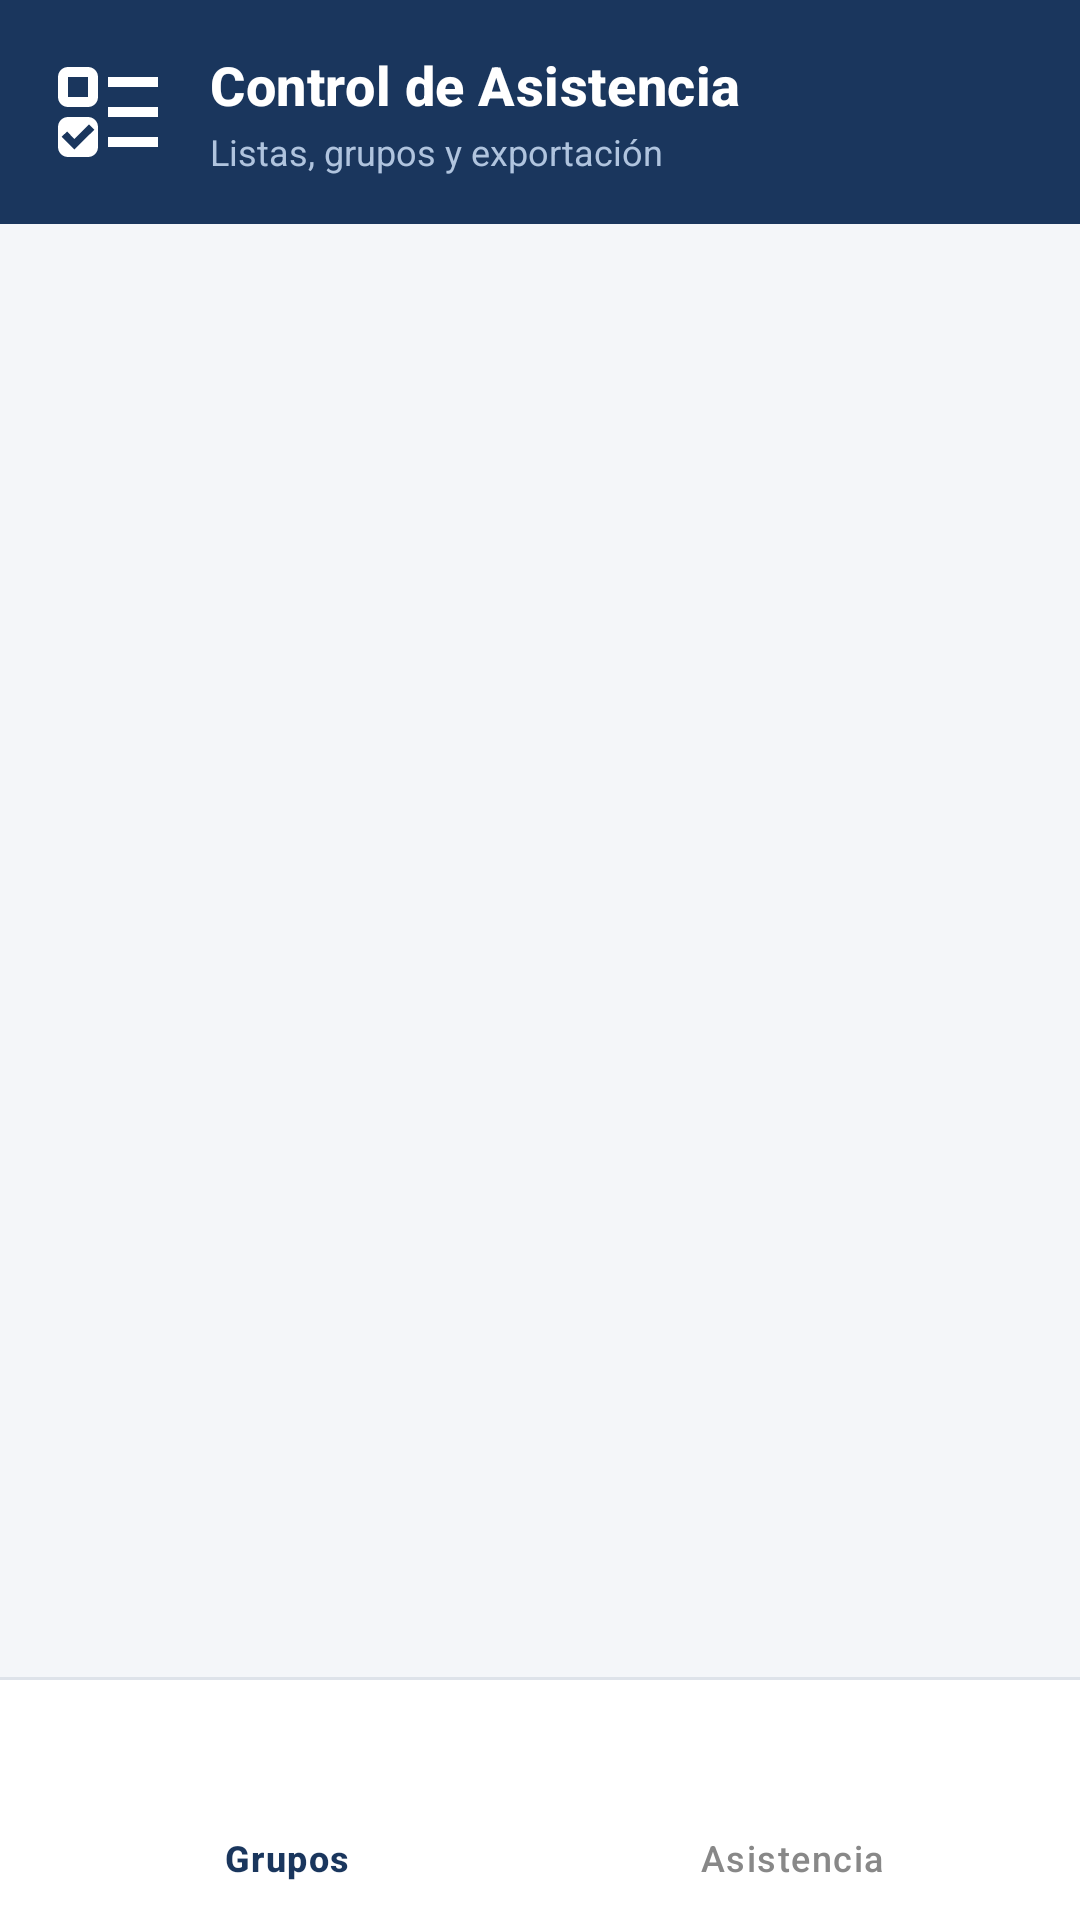

Android layout source for this screen:
<!-- AndroidManifest.xml: application theme Theme.AttendyApp -->
<!-- res/layout/activity_main.xml -->
<?xml version="1.0" encoding="utf-8"?>
<androidx.constraintlayout.widget.ConstraintLayout
    xmlns:android="http://schemas.android.com/apk/res/android"
    xmlns:app="http://schemas.android.com/apk/res-auto"
    android:id="@+id/main"
    android:layout_width="match_parent"
    android:layout_height="match_parent"
    android:background="#F4F6F9">

    
    <LinearLayout
        android:id="@+id/topAppBar"
        android:layout_width="0dp"
        android:layout_height="wrap_content"
        android:background="#1A365D"
        android:orientation="horizontal"
        android:paddingStart="16dp"
        android:paddingEnd="16dp"
        android:paddingTop="16dp"
        android:paddingBottom="16dp"
        android:gravity="center_vertical"
        app:layout_constraintTop_toTopOf="parent"
        app:layout_constraintStart_toStartOf="parent"
        app:layout_constraintEnd_toEndOf="parent">

        <ImageView
            android:id="@+id/iconTopBar"
            android:layout_width="40dp"
            android:layout_height="40dp"
            android:layout_marginEnd="14dp"
            android:contentDescription="Ícono portapapeles"
            android:src="@drawable/ic_mainicon" />

        
        <LinearLayout
            android:layout_width="0dp"
            android:layout_height="wrap_content"
            android:layout_weight="1"
            android:orientation="vertical">

            <TextView
                android:id="@+id/tvTopBarTitle"
                android:layout_width="wrap_content"
                android:layout_height="wrap_content"
                android:text="Control de Asistencia"
                android:textColor="#FFFFFF"
                android:textSize="18sp"
                android:textStyle="bold"
                android:letterSpacing="0.01"
                android:fontFamily="sans-serif-medium" />

            <TextView
                android:id="@+id/tvTopBarSubtitle"
                android:layout_width="wrap_content"
                android:layout_height="wrap_content"
                android:text="Listas, grupos y exportación"
                android:textColor="#B0C4DE"
                android:textSize="12sp"
                android:fontFamily="sans-serif"
                android:layout_marginTop="2dp" />

        </LinearLayout>

    </LinearLayout>

    
    <FrameLayout
        android:id="@+id/fragmentContainer"
        android:layout_width="0dp"
        android:layout_height="0dp"
        app:layout_constraintTop_toBottomOf="@id/topAppBar"
        app:layout_constraintBottom_toTopOf="@id/dividerBottomNav"
        app:layout_constraintStart_toStartOf="parent"
        app:layout_constraintEnd_toEndOf="parent" />

    
    <View
        android:id="@+id/dividerBottomNav"
        android:layout_width="0dp"
        android:layout_height="1dp"
        android:background="#DEE3EA"
        app:layout_constraintBottom_toTopOf="@id/bottomNavigationView"
        app:layout_constraintStart_toStartOf="parent"
        app:layout_constraintEnd_toEndOf="parent" />

    
    <com.google.android.material.bottomnavigation.BottomNavigationView
        android:id="@+id/bottomNavigationView"
        android:layout_width="0dp"
        android:layout_height="wrap_content"
        android:background="#FFFFFF"
        app:labelVisibilityMode="labeled"
        app:menu="@menu/bottom_nav_menu"
        app:itemTextColor="@color/nav_item_color"
        app:itemIconTint="@color/nav_item_color"
        app:itemActiveIndicatorStyle="@style/CustomActiveIndicator"

        app:layout_constraintBottom_toBottomOf="parent"
        app:layout_constraintStart_toStartOf="parent"
        app:layout_constraintEnd_toEndOf="parent" />

</androidx.constraintlayout.widget.ConstraintLayout>
<!-- resources referenced by this layout -->
<resources>
  <!-- drawable ic_mainicon (drawable) -->
  <vector xmlns:android="http://schemas.android.com/apk/res/android" android:height="24dp" android:width="24dp" android:viewportWidth="24" android:viewportHeight="24"><path android:fillColor="#FFFFFF" android:pathData="M4 13C2.89 13 2 13.89 2 15V19C2 20.11 2.89 21 4 21H8C9.11 21 10 20.11 10 19V15C10 13.89 9.11 13 8 13M8.2 14.5L9.26 15.55L5.27 19.5L2.74 16.95L3.81 15.9L5.28 17.39M4 3C2.89 3 2 3.89 2 5V9C2 10.11 2.89 11 4 11H8C9.11 11 10 10.11 10 9V5C10 3.89 9.11 3 8 3M4 5H8V9H4M12 5H22V7H12M12 19V17H22V19M12 11H22V13H12Z" /></vector>
  <style name="CustomActiveIndicator" parent="Widget.Material3.BottomNavigationView.ActiveIndicator">
          <item name="android:color">#E2E8F0</item>
  
          
      </style>
  <style name="Theme.AttendyApp" parent="Base.Theme.AttendyApp" />
  <style name="Base.Theme.AttendyApp" parent="Theme.Material3.DayNight.NoActionBar">
          
          
      </style>
</resources>
